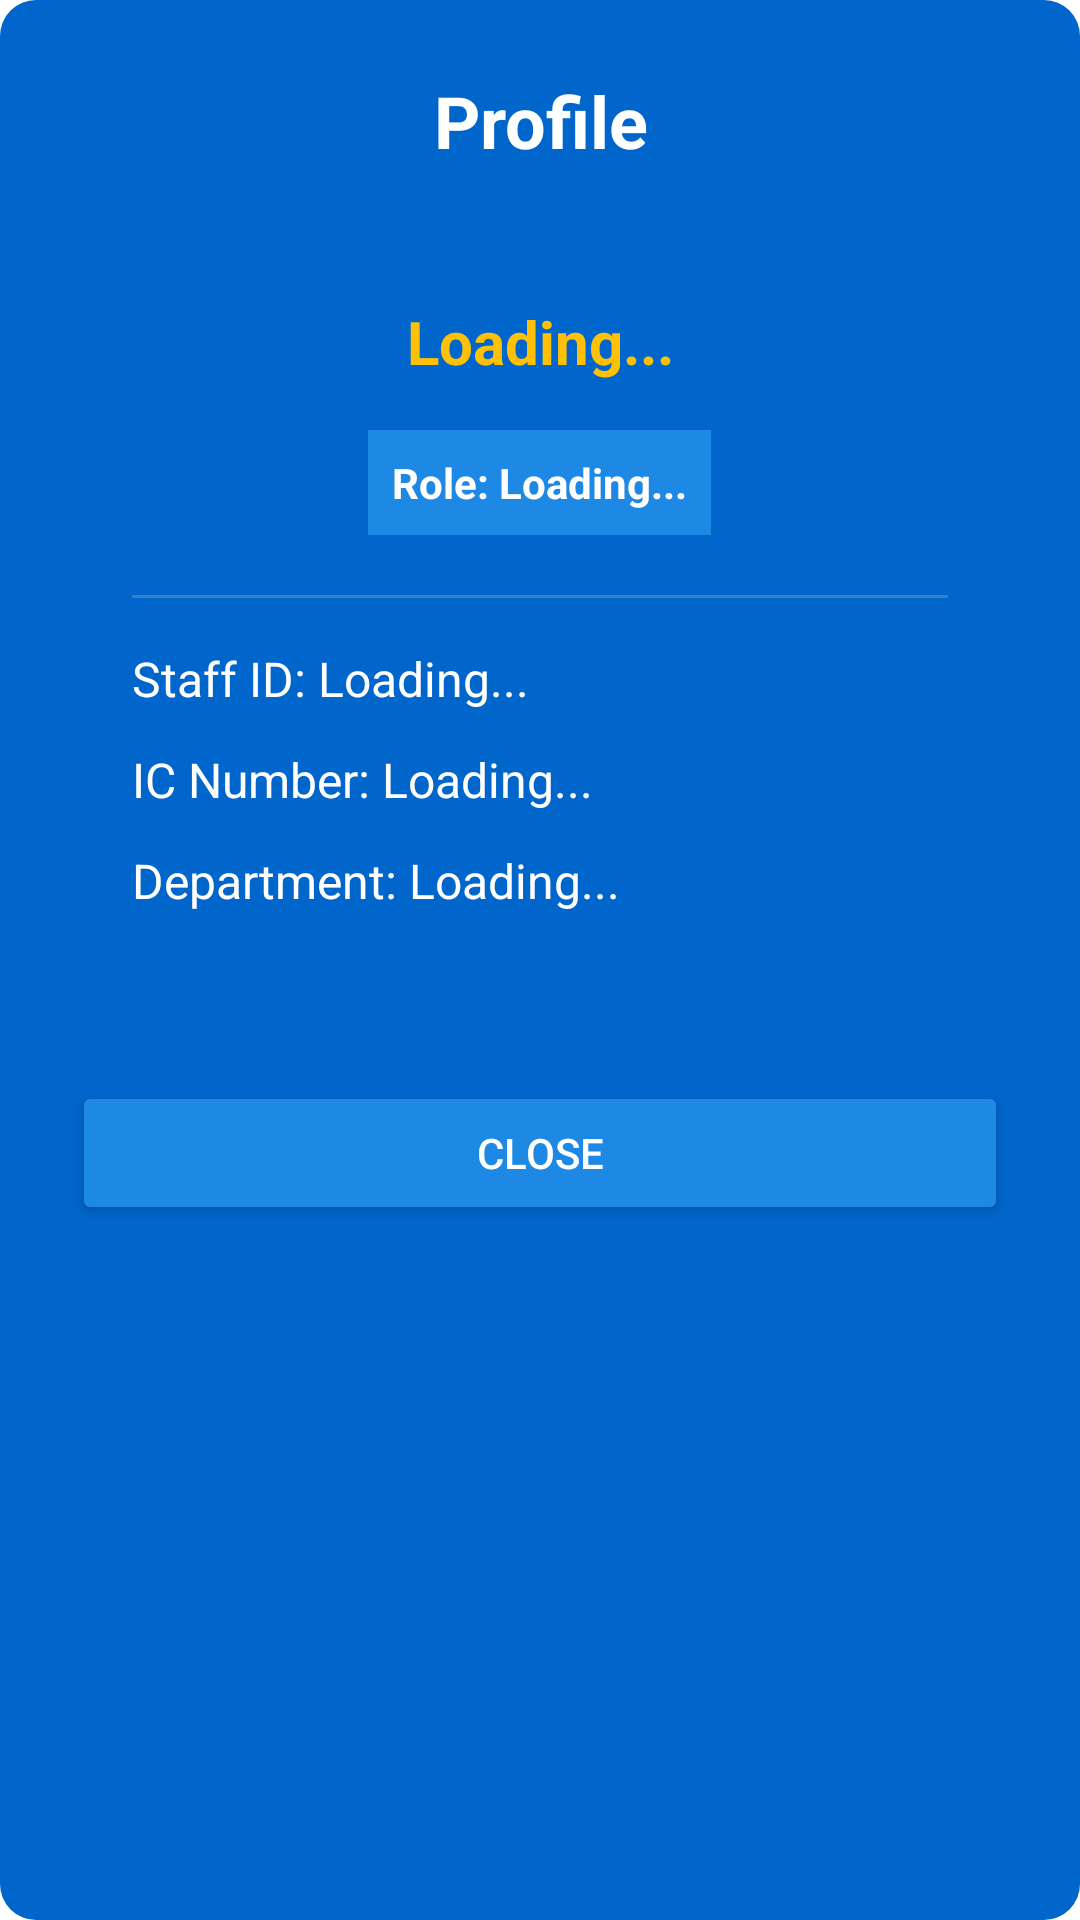

Produce the Android XML layout that renders to this screen, including the resource entries it uses.
<!-- AndroidManifest.xml: application theme AppTheme -->
<!-- res/layout/activity_bottom_sheet_profile.xml -->
<?xml version="1.0" encoding="utf-8"?>
<ScrollView xmlns:android="http://schemas.android.com/apk/res/android"
    android:layout_width="match_parent"
    android:layout_height="wrap_content"
    android:padding="24dp"
    android:background="@drawable/container_background">

    <LinearLayout
        android:layout_width="match_parent"
        android:layout_height="wrap_content"
        android:orientation="vertical">

        
        <TextView
            android:layout_width="match_parent"
            android:layout_height="wrap_content"
            android:text="Profile"
            android:textSize="24sp"
            android:textStyle="bold"
            android:textColor="@color/textPrimary"
            android:gravity="center"
            android:layout_marginBottom="24dp" />

        
        <LinearLayout
            android:layout_width="match_parent"
            android:layout_height="wrap_content"
            android:orientation="vertical"
            android:background="@drawable/container_background"
            android:padding="20dp"
            android:layout_marginBottom="16dp">

            
            <TextView
                android:id="@+id/profileName"
                android:layout_width="match_parent"
                android:layout_height="wrap_content"
                android:text="Loading..."
                android:textSize="20sp"
                android:textStyle="bold"
                android:textColor="@color/colorAccent"
                android:gravity="center"
                android:layout_marginBottom="16dp" />

            
            <TextView
                android:id="@+id/profileRole"
                android:layout_width="wrap_content"
                android:layout_height="wrap_content"
                android:text="Role: Loading..."
                android:textSize="14sp"
                android:textStyle="bold"
                android:textColor="@color/white"
                android:background="@color/buttonBackground"
                android:padding="8dp"
                android:layout_gravity="center"
                android:layout_marginBottom="20dp" />

            
            <View
                android:layout_width="match_parent"
                android:layout_height="1dp"
                android:background="@color/textSecondary"
                android:alpha="0.3"
                android:layout_marginBottom="16dp" />

            
            <TextView
                android:id="@+id/profileStaffId"
                android:layout_width="match_parent"
                android:layout_height="wrap_content"
                android:text="Staff ID: Loading..."
                android:textSize="16sp"
                android:textColor="@color/textPrimary"
                android:layout_marginBottom="12dp" />

            
            <TextView
                android:id="@+id/profileIcNumber"
                android:layout_width="match_parent"
                android:layout_height="wrap_content"
                android:text="IC Number: Loading..."
                android:textSize="16sp"
                android:textColor="@color/textPrimary"
                android:layout_marginBottom="12dp" />

            
            <TextView
                android:id="@+id/profileDepartment"
                android:layout_width="match_parent"
                android:layout_height="wrap_content"
                android:text="Department: Loading..."
                android:textSize="16sp"
                android:textColor="@color/textPrimary"
                android:layout_marginBottom="12dp" />

        </LinearLayout>

        
        <Button
            android:id="@+id/btnCloseProfile"
            android:layout_width="match_parent"
            android:layout_height="wrap_content"
            android:text="Close"
            android:textColor="@color/buttonText"
            android:backgroundTint="@color/buttonBackground"
            android:layout_marginTop="8dp" />

    </LinearLayout>
</ScrollView>
<!-- resources referenced by this layout -->
<resources>
  <color name="buttonBackground">#1E88E5</color>
  <color name="buttonText">#FFFFFF</color>
  <color name="colorAccent">#FFC107</color>
  <color name="textPrimary">#FFFFFF</color>
  <color name="textSecondary">#B0BEC5</color>
  <color name="white">#FFFFFF</color>
  <!-- drawable container_background (drawable) -->
  <?xml version="1.0" encoding="utf-8"?>
  <shape xmlns:android="http://schemas.android.com/apk/res/android" android:shape="rectangle">
      <solid android:color="@color/colorBoxBackground"/>
      <corners android:radius="12dp" />
      <padding android:left="8dp" android:top="8dp" android:right="8dp" android:bottom="8dp" />
      <alpha android:alpha="0.2" />
  </shape>
  <style name="AppTheme" parent="Theme.MaterialComponents.DayNight.NoActionBar">
              
              <item name="colorPrimary">@color/colorPrimary</item>
              <item name="colorPrimaryDark">@color/colorPrimaryDark</item>
              <item name="colorAccent">@color/colorAccent</item>
          </style>
  <color name="colorBoxBackground">#0066CC</color>
  <color name="colorPrimary">#1E88E5</color>
  <color name="colorPrimaryDark">#1565C0</color>
</resources>
